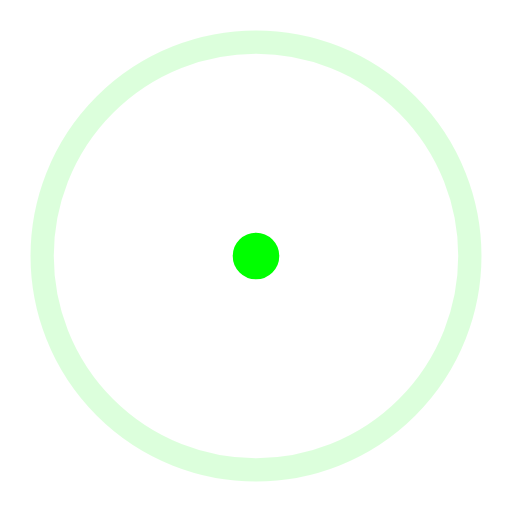
t = 0.00 s
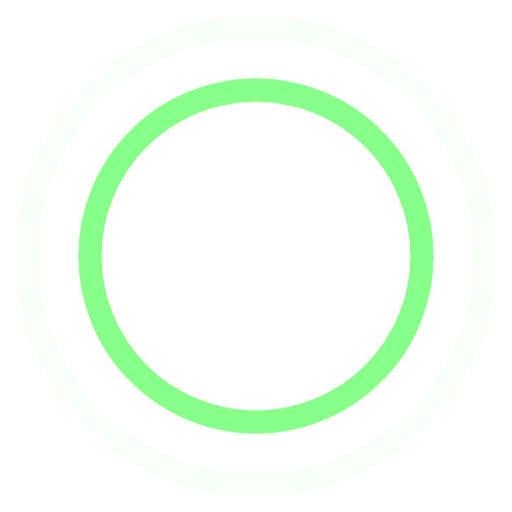
t = 0.45 s
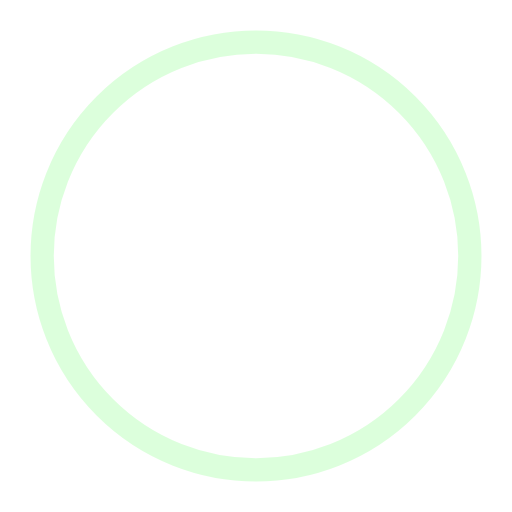
t = 0.90 s
t = 1.35 s: frame unchanged from t = 0.45 s, image omitted

The animated SVG that drew these frames (rendered in a browser with its animation timeline set to each time). Animation: 4 SMIL elements (animate=4); one cycle of 1.80 s, repeats indefinitely.

<!-- By Sam Herbert (@sherb), for everyone. More @ http://goo.gl/7AJzbL -->
<svg fill='#00ff00' width="44" height="44" viewBox="0 0 44 44" xmlns="http://www.w3.org/2000/svg" stroke="#00ff00" >
    <g fill="none" fill-rule="evenodd" stroke-width="2">
        <circle cx="22" cy="22" r="1">
            <animate attributeName="r"
                begin="0s" dur="1.8s"
                values="1; 20"
                calcMode="spline"
                keyTimes="0; 1"
                keySplines="0.165, 0.84, 0.44, 1"
                repeatCount="indefinite" />
            <animate attributeName="stroke-opacity"
                begin="0s" dur="1.8s"
                values="1; 0"
                calcMode="spline"
                keyTimes="0; 1"
                keySplines="0.3, 0.61, 0.355, 1"
                repeatCount="indefinite" />
        </circle>
        <circle cx="22" cy="22" r="1">
            <animate attributeName="r"
                begin="-0.9s" dur="1.8s"
                values="1; 20"
                calcMode="spline"
                keyTimes="0; 1"
                keySplines="0.165, 0.84, 0.44, 1"
                repeatCount="indefinite" />
            <animate attributeName="stroke-opacity"
                begin="-0.9s" dur="1.8s"
                values="1; 0"
                calcMode="spline"
                keyTimes="0; 1"
                keySplines="0.3, 0.61, 0.355, 1"
                repeatCount="indefinite" />
        </circle>
    </g>
</svg>